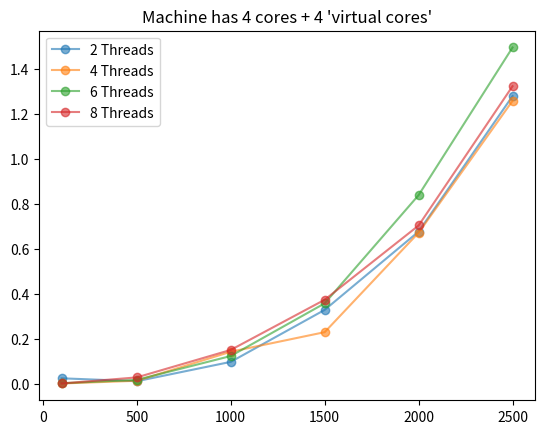

The script that saved this image:
data = """2 100 2 0.02527308464050293
4 100 2 0.002032756805419922
6 100 2 0.003471851348876953
8 100 2 0.002282857894897461
2 100 4 0.025890111923217773
2 100 6 0.026950359344482422
4 100 4 0.0025129318237304688
4 100 6 0.0025129318237304688
6 100 4 0.0025191307067871094
6 100 6 0.0035266876220703125
8 100 4 0.003986835479736328
8 100 6 0.003980875015258789
2 500 2 0.01191258430480957
2 500 4 0.012323856353759766
4 500 2 0.014490365982055664
2 500 6 0.021497488021850586
2 100 8 0.030617713928222656
4 100 8 0.006133317947387695
4 500 4 0.01943182945251465
6 500 2 0.018251419067382812
4 500 6 0.016258716583251953
6 100 8 0.01199650764465332
6 500 4 0.020217418670654297
8 100 8 0.009222269058227539
8 500 2 0.0293581485748291
6 500 6 0.027357816696166992
2 500 8 0.02307295799255371
8 500 4 0.027148008346557617
8 500 6 0.03667426109313965
4 500 8 0.046685218811035156
6 500 8 0.022006750106811523
2 1000 2 0.0975334644317627
2 1000 4 0.09569382667541504
8 500 8 0.03101205825805664
2 1000 6 0.09958386421203613
2 1000 8 0.09200930595397949
4 1000 2 0.14321494102478027
4 1000 4 0.15724563598632812
4 1000 6 0.1406724452972412
4 1000 8 0.11862683296203613
6 1000 2 0.1235816478729248
6 1000 6 0.1286008358001709
6 1000 4 0.16412115097045898
6 1000 8 0.12871694564819336
8 1000 2 0.15050387382507324
8 1000 6 0.12807345390319824
8 1000 4 0.11652898788452148
8 1000 8 0.1018531322479248
2 1500 2 0.32862234115600586
2 1500 6 0.3140125274658203
2 1500 4 0.31002330780029297
2 1500 8 0.38581323623657227
4 1500 2 0.23042988777160645
4 1500 6 0.34862184524536133
4 1500 4 0.38315749168395996
4 1500 8 0.3380446434020996
6 1500 2 0.3579683303833008
6 1500 6 0.32284045219421387
6 1500 8 0.27092480659484863
6 1500 4 0.4442875385284424
8 1500 6 0.21966838836669922
8 1500 2 0.3737967014312744
8 1500 8 0.43431615829467773
8 1500 4 0.3840346336364746
2 2000 6 0.7189702987670898
2 2000 2 0.6772110462188721
2 2000 8 0.7457077503204346
2 2000 4 0.785330057144165
4 2000 2 0.6717123985290527
4 2000 6 0.763556718826294
4 2000 8 0.7111761569976807
4 2000 4 0.6871535778045654
6 2000 2 0.8385684490203857
6 2000 6 0.8660447597503662
6 2000 4 0.6143951416015625
6 2000 8 0.8816730976104736
8 2000 2 0.7044491767883301
8 2000 6 0.6949238777160645
8 2000 4 0.681999683380127
8 2000 8 0.6115310192108154
2 2500 2 1.279449701309204
2 2500 6 1.2550933361053467
2 2500 4 1.2475287914276123
2 2500 8 1.268549919128418
4 2500 2 1.25777006149292
4 2500 4 1.1574864387512207
4 2500 6 1.488180160522461
4 2500 8 1.4855754375457764
6 2500 4 1.3532946109771729
6 2500 2 1.4952192306518555
6 2500 6 1.5157535076141357
6 2500 8 1.5920727252960205
8 2500 2 1.322680950164795
8 2500 4 1.4616069793701172
8 2500 6 1.1175310611724854
8 2500 8 0.9550080299377441"""

measurements = data.split("\n")
times2, sizes2 = list(), list()
times4, sizes4 = list(), list()
times6, sizes6 = list(), list()
times8, sizes8 = list(), list()
for measurement in measurements:
    threads, size, processes, time = measurement.split()
    if int(threads) == 2 and int(processes) == 2:
        times2.append(round(float(time), 3))
        sizes2.append(int(size))
    if int(threads) == 4 and int(processes) == 2:
        times4.append(round(float(time), 3))
        sizes4.append(int(size))
    if int(threads) == 6 and int(processes) == 2:
        times6.append(round(float(time), 3))
        sizes6.append(int(size))
    if int(threads) == 8 and int(processes) == 2:
        times8.append(round(float(time), 3))
        sizes8.append(int(size))

import matplotlib.pyplot as plt

plt.plot(sizes2, times2, label="2 Threads", alpha=0.6, marker="o")
plt.plot(sizes4, times4, label="4 Threads", alpha=0.6, marker="o")
plt.plot(sizes6, times6, label="6 Threads", alpha=0.6, marker="o")
plt.plot(sizes8, times8, label="8 Threads", alpha=0.6, marker="o")
plt.title("Machine has 4 cores + 4 'virtual cores'")
plt.legend()
plt.show()
